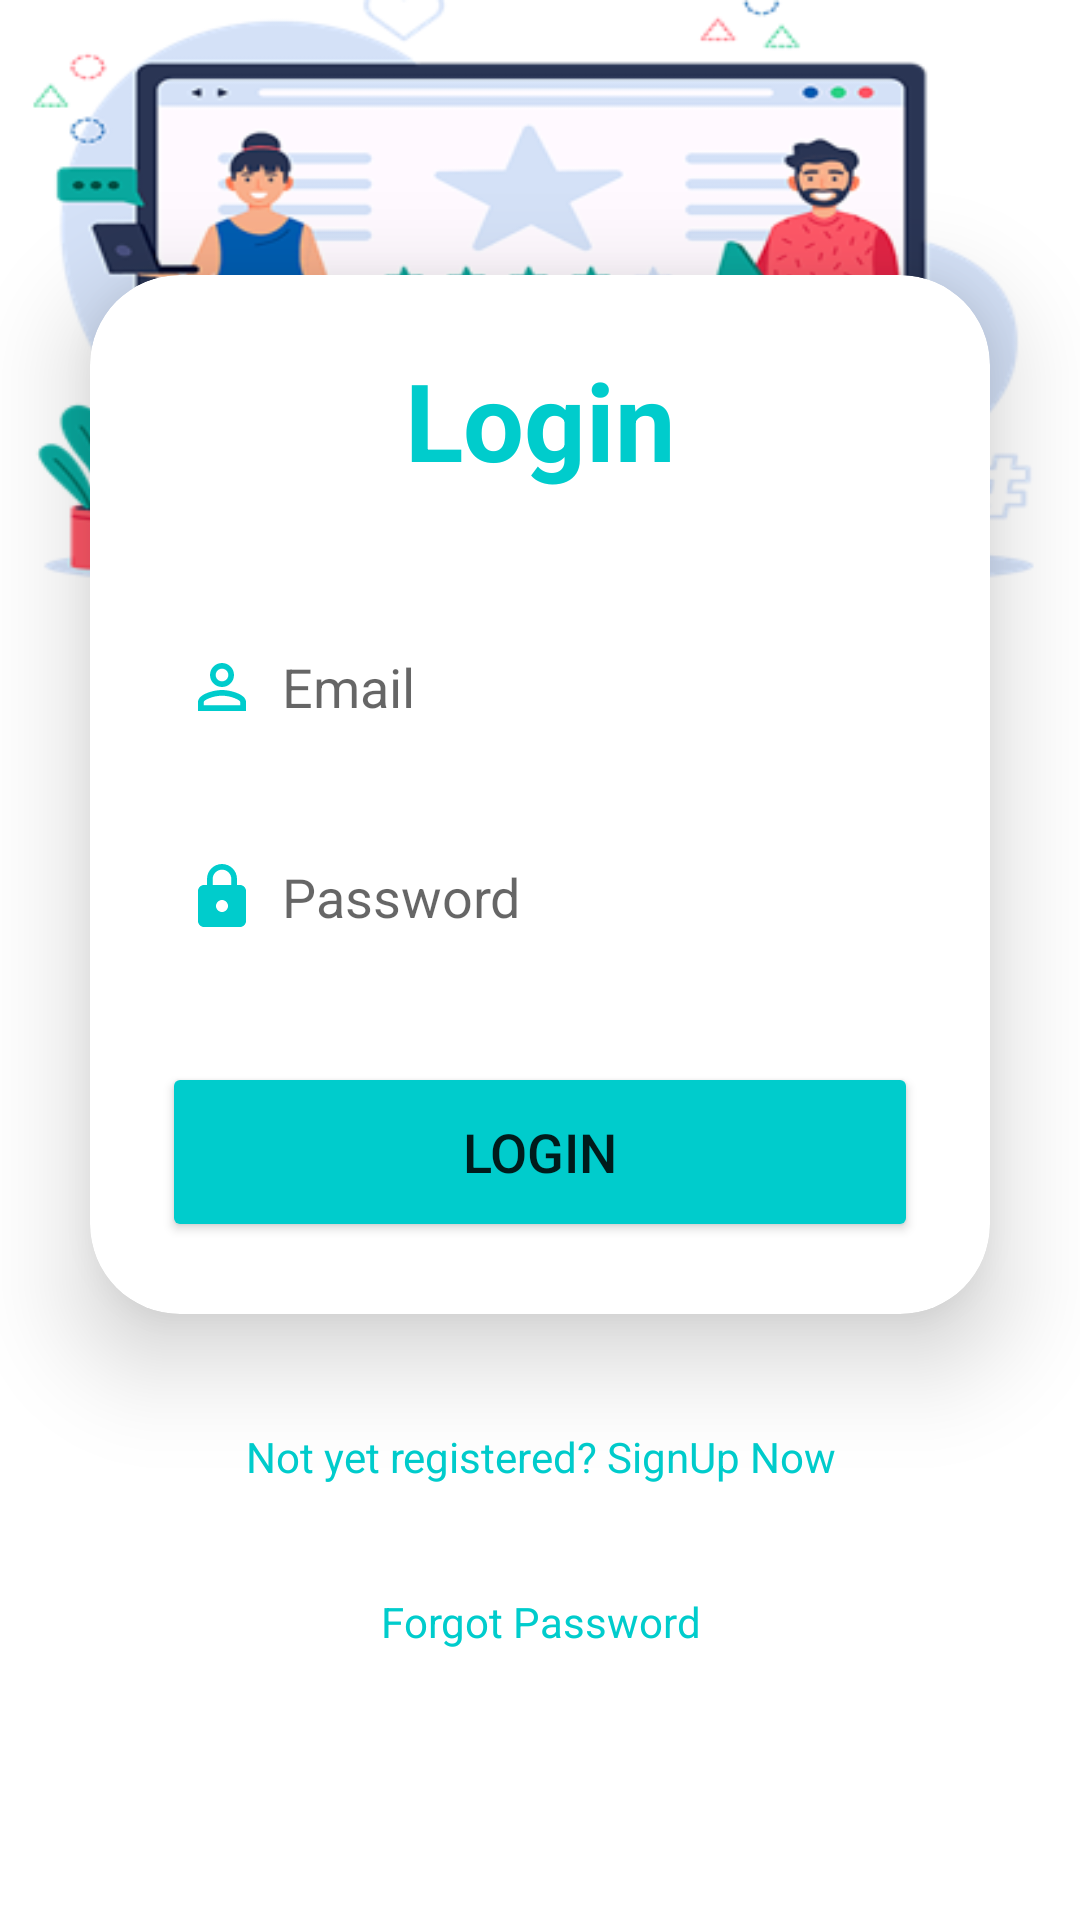

This screen was rendered from an Android layout file. Write that file and the resources it references.
<!-- AndroidManifest.xml: application theme Theme.RestaurantManagementSystem -->
<!-- res/layout/activity_login.xml -->
<?xml version="1.0" encoding="utf-8"?>
<LinearLayout
xmlns:android="http://schemas.android.com/apk/res/android"
xmlns:app="http://schemas.android.com/apk/res-auto"
xmlns:tools="http://schemas.android.com/tools"
xmlns:card_view="http://schemas.android.com/apk/res-auto"
android:layout_width="match_parent"
android:layout_height="match_parent"
android:orientation="vertical"
android:gravity="center"
    android:background="@drawable/backgrount2"

tools:context=".LoginActivity">
<androidx.cardview.widget.CardView
    android:layout_width="match_parent"
    android:layout_height="wrap_content"
    android:layout_margin="30dp"
    app:cardCornerRadius="30dp"
    app:cardElevation="20dp"
    android:background="@drawable/ic_custom_edittext_d"
    >
    <LinearLayout
        android:layout_width="match_parent"
        android:layout_height="wrap_content"
        android:orientation="vertical"
        android:layout_gravity="center_horizontal"
        android:padding="24dp">
        <TextView
            android:layout_width="match_parent"
            android:layout_height="wrap_content"
            android:text="Login"
            android:id="@+id/loginText"
            android:textSize="36sp"
            android:textAlignment="center"
            android:textStyle="bold"
            android:textColor="@color/purple"/>
        <EditText
            android:layout_width="match_parent"
            android:layout_height="50dp"
            android:id="@+id/edit_email_login"
            android:background="@drawable/ic_custom_edittext_d"
            android:drawableLeft="@drawable/ic_person_logo_mycustomer_d"
            android:drawablePadding="8dp"
            android:hint="Email"
            android:padding="8dp"
            android:textColor="@color/black"
            android:textColorHighlight="@color/cardview_dark_background"
            android:layout_marginTop="40dp"/>
        <EditText
            android:layout_width="match_parent"
            android:layout_height="50dp"
            android:id="@+id/edit_password_login"
            android:background="@drawable/ic_custom_edittext_d"
            android:drawableLeft="@drawable/ic_lock_d"
            android:drawablePadding="8dp"
            android:hint="Password"
            android:padding="8dp"
            android:inputType="textPassword"
            android:textColor="@color/black"
            android:textColorHighlight="@color/cardview_dark_background"
            android:layout_marginTop="20dp"/>
        <Button
            android:layout_width="match_parent"
            android:layout_height="60dp"
            android:id="@+id/btn_Login"
            android:text="Login"
            android:textSize="18sp"
            android:layout_marginTop="30dp"
            android:backgroundTint="@color/purple"
            app:cornerRadius = "20dp"/>
    </LinearLayout>
</androidx.cardview.widget.CardView>
<TextView
    android:layout_width="wrap_content"
    android:layout_height="wrap_content"
    android:padding="8dp"
    android:text="Not yet registered? SignUp Now"
    android:textSize="14sp"
    android:textAlignment="center"
    android:id="@+id/tvSign_up"
    android:textColor="@color/purple"
    android:layout_marginBottom="20dp"/>

    <TextView
        android:layout_width="wrap_content"
        android:layout_height="wrap_content"
        android:padding="8dp"
        android:text="Forgot Password"
        android:textSize="14sp"
        android:textAlignment="center"
        android:id="@+id/tv_forgot_password"
        android:textColor="@color/purple"
        android:layout_marginBottom="20dp"/>


</LinearLayout>
<!-- resources referenced by this layout -->
<resources>
  <color name="black">#FF000000</color>
  <color name="purple">#00CCCC</color>
  <!-- drawable backgrount2: png bitmap (drawable, 61490 bytes) -->
  <!-- drawable ic_lock_d (drawable) -->
  <vector android:height="24dp" android:tint="#00CCCC"
      android:viewportHeight="24" android:viewportWidth="24"
      android:width="24dp" xmlns:android="http://schemas.android.com/apk/res/android">
      <path android:fillColor="@android:color/white" android:pathData="M18,8h-1L17,6c0,-2.76 -2.24,-5 -5,-5S7,3.24 7,6v2L6,8c-1.1,0 -2,0.9 -2,2v10c0,1.1 0.9,2 2,2h12c1.1,0 2,-0.9 2,-2L20,10c0,-1.1 -0.9,-2 -2,-2zM12,17c-1.1,0 -2,-0.9 -2,-2s0.9,-2 2,-2 2,0.9 2,2 -0.9,2 -2,2zM15.1,8L8.9,8L8.9,6c0,-1.71 1.39,-3.1 3.1,-3.1 1.71,0 3.1,1.39 3.1,3.1v2z"/>
  </vector>
  <!-- drawable ic_person_logo_mycustomer_d (drawable) -->
  <vector android:height="24dp" android:tint="#00CCCC"
      android:viewportHeight="24" android:viewportWidth="24"
      android:width="24dp" xmlns:android="http://schemas.android.com/apk/res/android">
      <path android:fillColor="@android:color/white" android:pathData="M12,5.9c1.16,0 2.1,0.94 2.1,2.1s-0.94,2.1 -2.1,2.1S9.9,9.16 9.9,8s0.94,-2.1 2.1,-2.1m0,9c2.97,0 6.1,1.46 6.1,2.1v1.1L5.9,18.1L5.9,17c0,-0.64 3.13,-2.1 6.1,-2.1M12,4C9.79,4 8,5.79 8,8s1.79,4 4,4 4,-1.79 4,-4 -1.79,-4 -4,-4zM12,13c-2.67,0 -8,1.34 -8,4v3h16v-3c0,-2.66 -5.33,-4 -8,-4z"/>
  </vector>
  <style name="Theme.RestaurantManagementSystem" parent="Theme.MaterialComponents.DayNight.DarkActionBar">
          
          <item name="colorPrimary">@color/backgrount</item>
          <item name="colorPrimaryVariant">@color/backgrount</item>
          <item name="colorOnPrimary">@color/white</item>
          
          <item name="colorSecondary">@color/teal_200</item>
          <item name="colorSecondaryVariant">@color/teal_700</item>
          <item name="colorOnSecondary">@color/black</item>
          
          <item name="android:statusBarColor">?attr/colorPrimaryVariant</item>
          
      </style>
  <color name="backgrount">#00CCCC</color>
  <color name="white">#FFFFFFFF</color>
  <color name="teal_200">#FF03DAC5</color>
  <color name="teal_700">#FF018786</color>
</resources>
